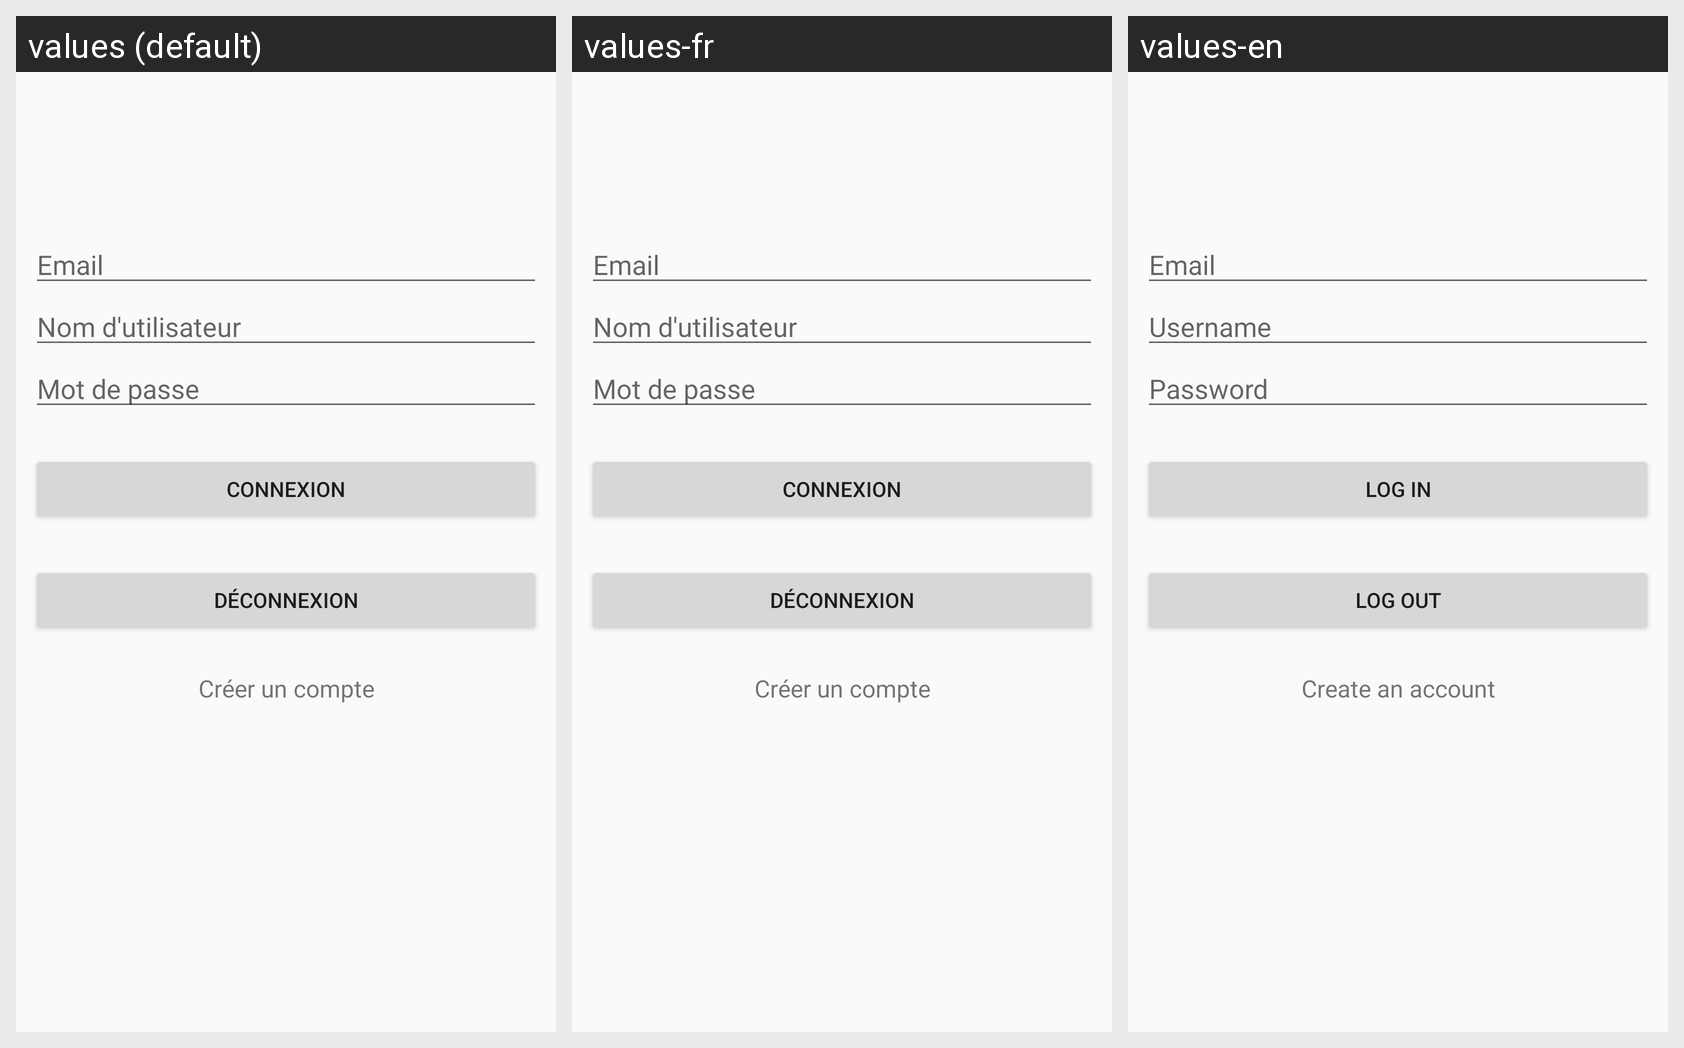

Translations of the strings shown on this Android screen, per locale in the grid:
Android screen res/layout/login_activity.xml rendered under 3 locales, left to right: values (default), values-fr, values-en. Device: Nexus 5 (rendered at 1080×1920; each locale shown at half size, 540×960, under a caption strip naming it); theme AppTheme.
Strings drawn on this screen, with the default value and each locale's value (text and hints the layout hard-codes, and strings that could not be matched under every locale, appear in the picture but are not listed):

email
  values: Email
  values-fr: Email
  values-en: Email

username
  values: Nom d'utilisateur
  values-fr: Nom d'utilisateur
  values-en: Username

password
  values: Mot de passe
  values-fr: Mot de passe
  values-en: Password

login
  values: Connexion
  values-fr: Connexion
  values-en: Log in

logout
  values: Déconnexion
  values-fr: Déconnexion
  values-en: Log out

createaccount
  values: Créer un compte
  values-fr: Créer un compte
  values-en: Create an account
